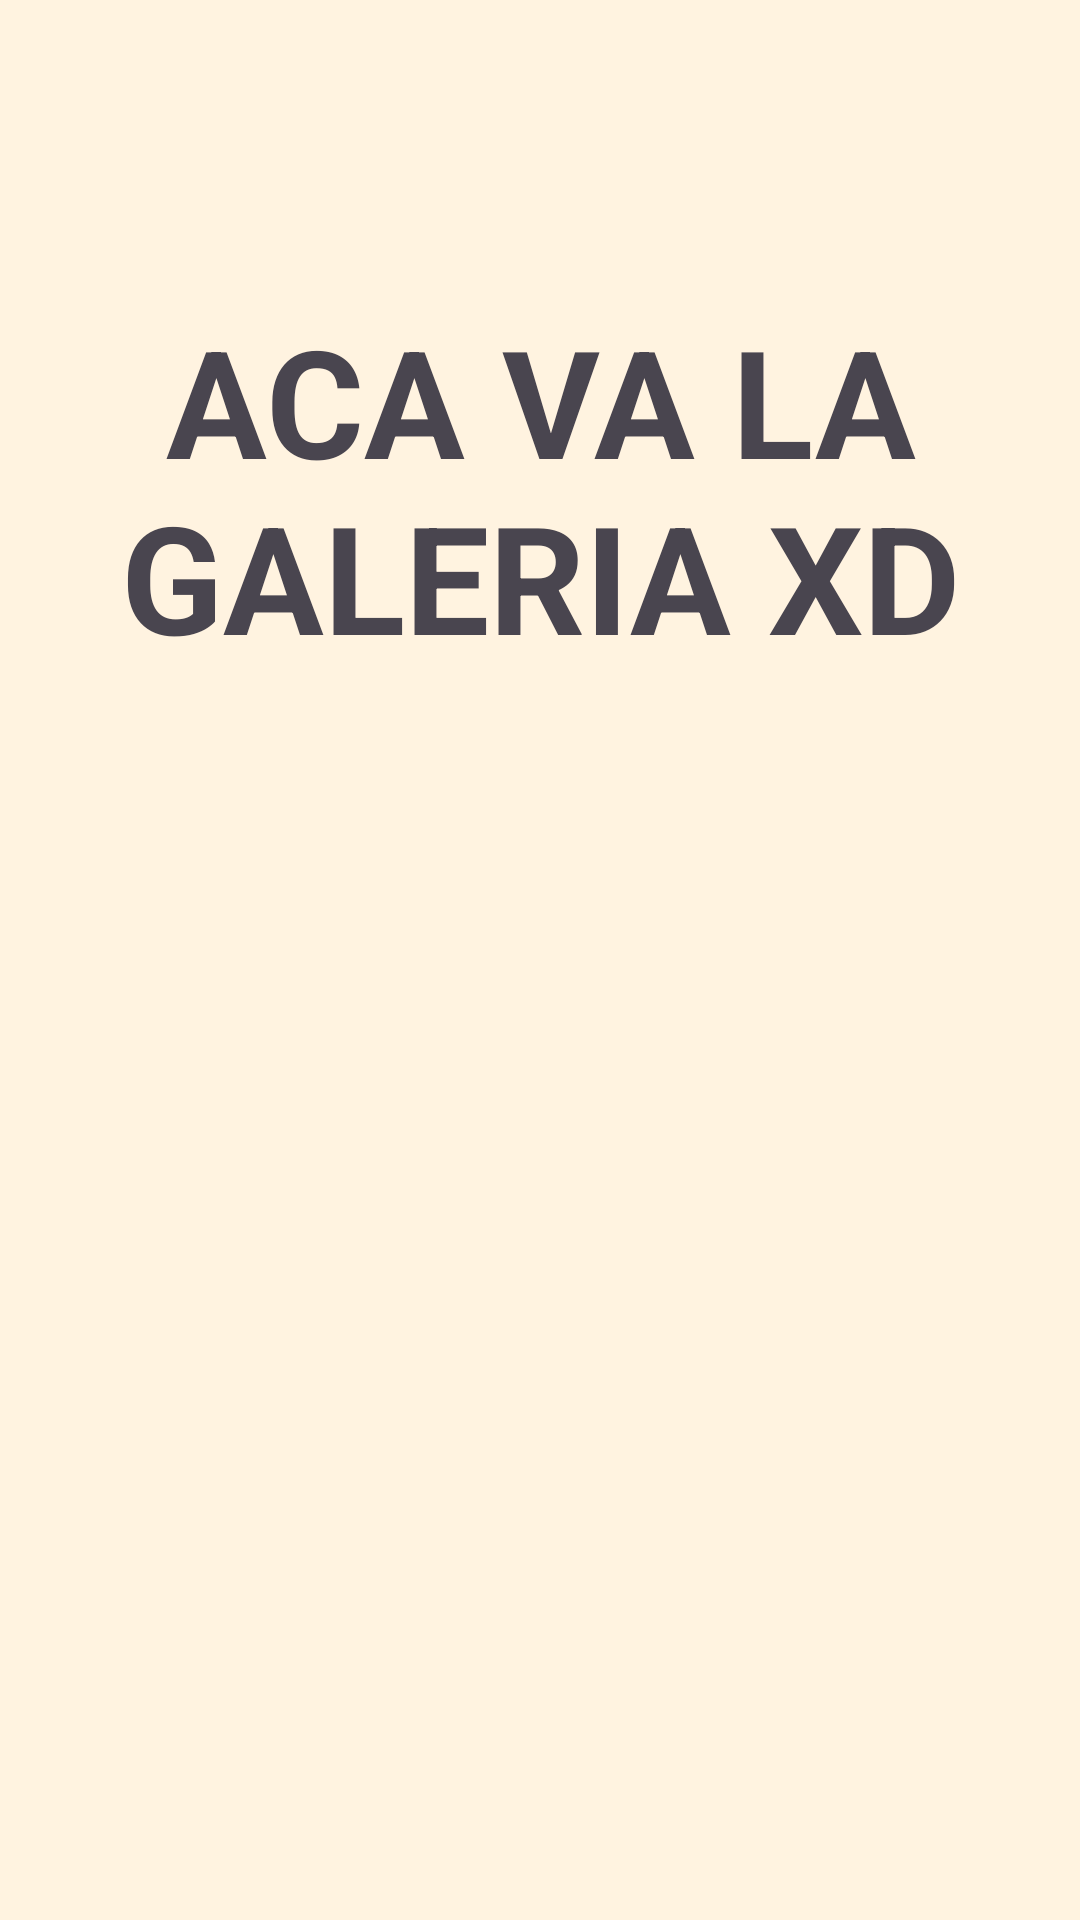

Here is an Android app screen rendered from its layout file. Give the layout XML and the strings, colors and styles it references.
<!-- AndroidManifest.xml: application theme Theme.ValkaApp -->
<!-- res/layout/activity_galeria.xml -->
<?xml version="1.0" encoding="utf-8"?>
<androidx.constraintlayout.widget.ConstraintLayout xmlns:android="http://schemas.android.com/apk/res/android"
    xmlns:app="http://schemas.android.com/apk/res-auto"
    xmlns:tools="http://schemas.android.com/tools"
    android:layout_width="match_parent"
    android:layout_height="match_parent"
    tools:context=".Galeria.GaleriaActivity">

    <TextView
        android:layout_width="match_parent"
        android:layout_height="match_parent"
        android:text="aca va la galeria xd"
        android:textStyle="bold"
        android:textSize="50dp"
        android:paddingVertical="100dp"
        android:textAlignment="center"
        android:textAllCaps="true"
        android:background="@color/colorBackground"
        >

    </TextView>
</androidx.constraintlayout.widget.ConstraintLayout>
<!-- resources referenced by this layout -->
<resources>
  <color name="colorBackground">#FFF3E0</color>
  <style name="Theme.ValkaApp" parent="Base.Theme.ValkaApp" />
  <style name="Base.Theme.ValkaApp" parent="Theme.Material3.DayNight.NoActionBar">
          
          
      </style>
</resources>
